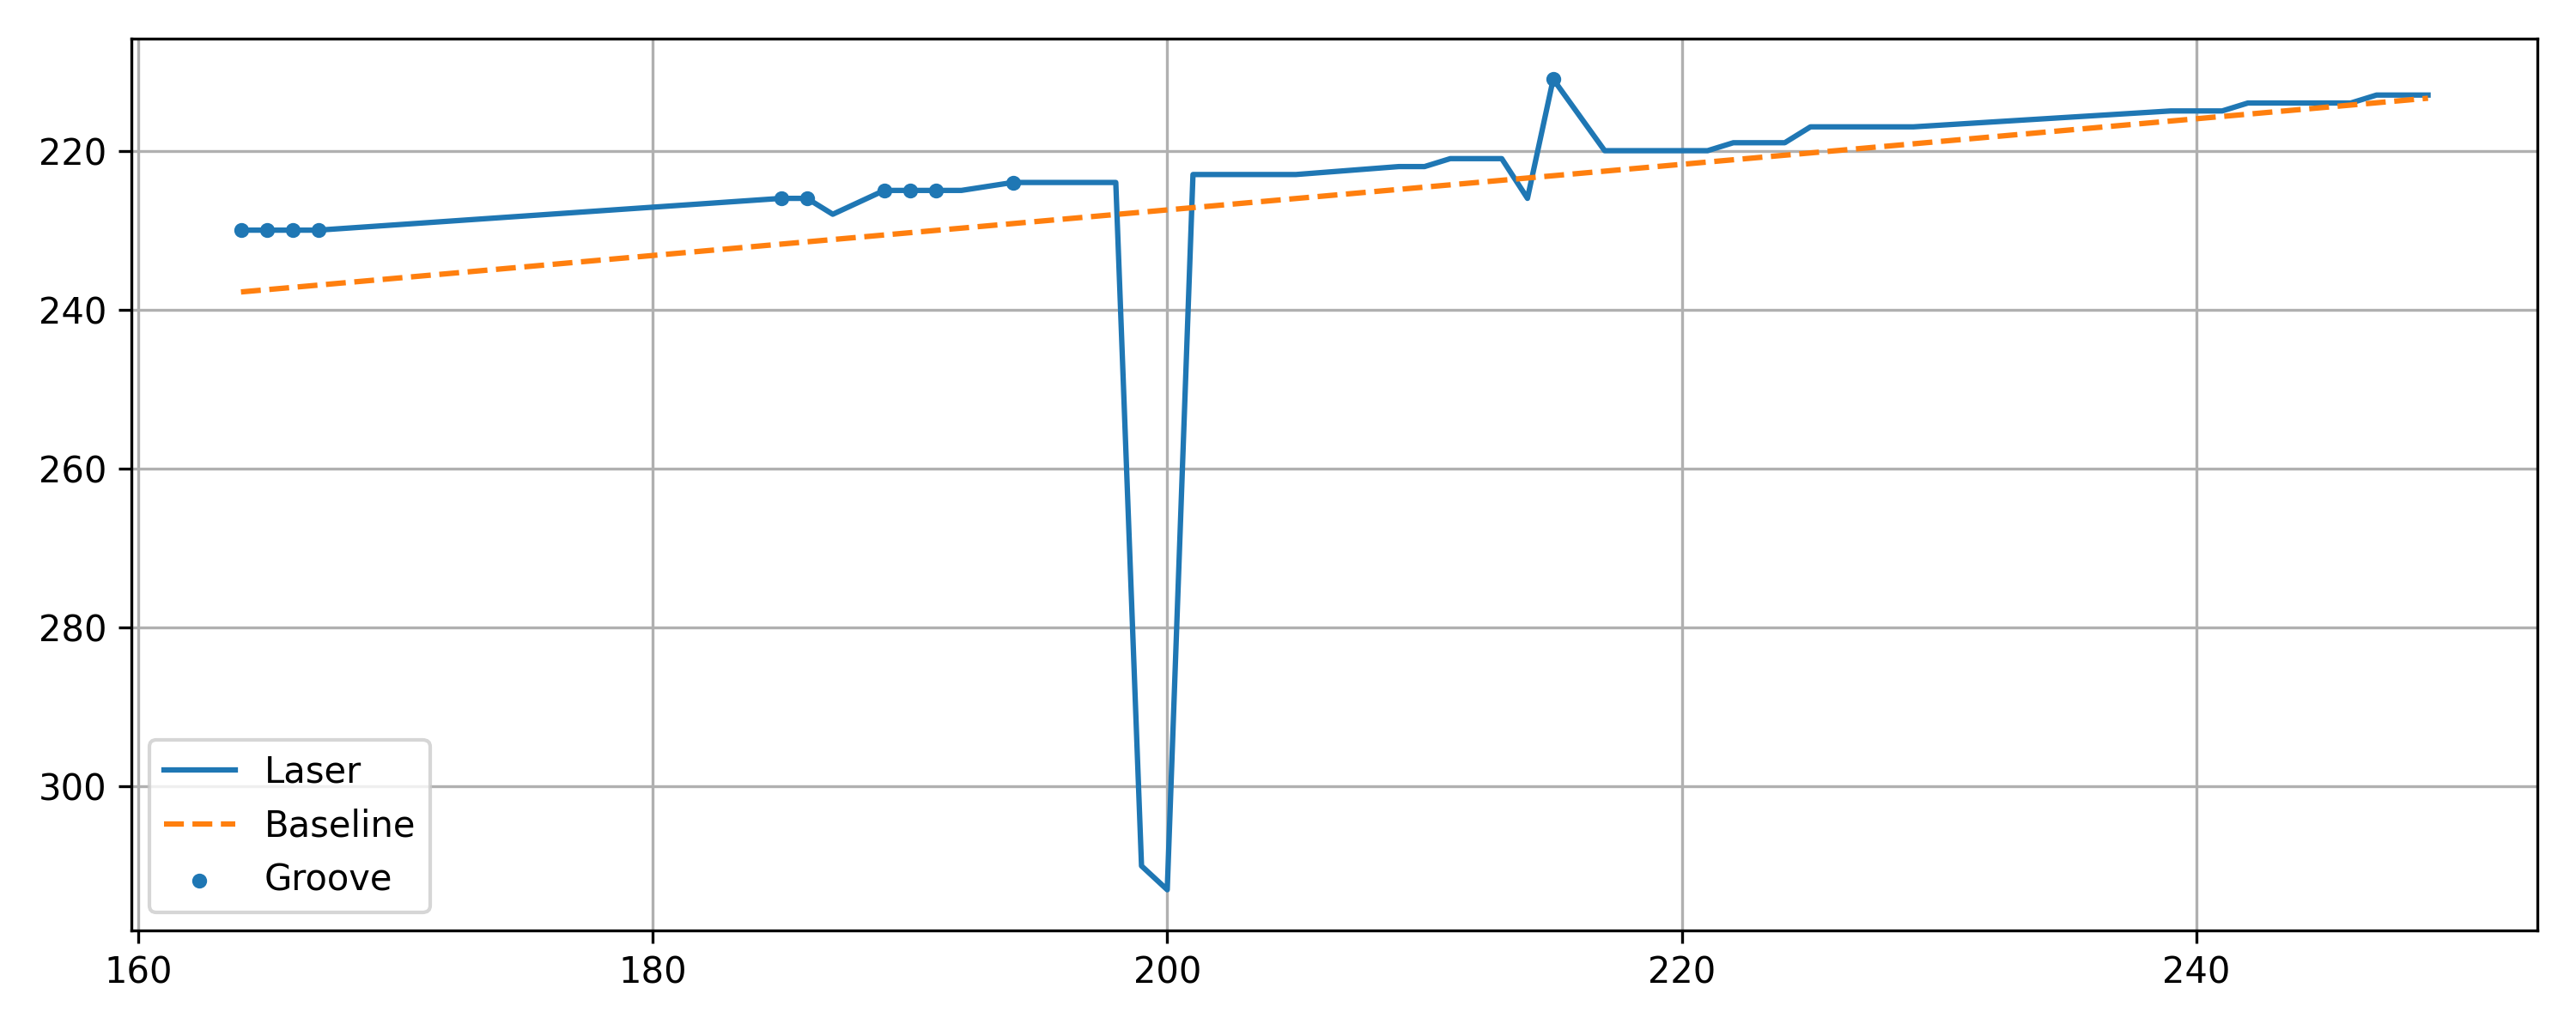

Source data for this figure (header and first rows):
x, y, baseline, depth, groove
164, 230, 237.8, 7.777, 1
165, 230, 237.5, 7.49, 1
166, 230, 237.2, 7.203, 1
167, 230, 236.9, 6.916, 1
185, 226, 231.8, 5.754, 1
186, 226, 231.5, 5.467, 1
187, 228, 231.2, 3.18, 0
189, 225, 230.6, 5.607, 1
190, 225, 230.3, 5.32, 1
191, 225, 230, 5.033, 1
192, 225, 229.7, 4.746, 0
194, 224, 229.2, 5.173, 1
195, 224, 228.9, 4.886, 0
196, 224, 228.6, 4.599, 0
197, 224, 228.3, 4.312, 0
198, 224, 228, 4.026, 0
199, 310, 227.7, -82.26, 0
200, 313, 227.5, -85.55, 0
201, 223, 227.2, 4.165, 0
202, 223, 226.9, 3.878, 0
203, 223, 226.6, 3.592, 0
204, 223, 226.3, 3.305, 0
205, 223, 226, 3.018, 0
209, 222, 224.9, 2.871, 0
210, 222, 224.6, 2.584, 0
211, 221, 224.3, 3.297, 0
212, 221, 224, 3.01, 0
213, 221, 223.7, 2.724, 0
214, 226, 223.4, -2.563, 0
215, 211, 223.2, 12.15, 1
217, 220, 222.6, 2.577, 0
218, 220, 222.3, 2.29, 0
219, 220, 222, 2.003, 0
220, 220, 221.7, 1.716, 0
221, 220, 221.4, 1.429, 0
222, 219, 221.1, 2.143, 0
223, 219, 220.9, 1.856, 0
224, 219, 220.6, 1.569, 0
225, 217, 220.3, 3.282, 0
226, 217, 220, 2.995, 0
227, 217, 219.7, 2.709, 0
228, 217, 219.4, 2.422, 0
229, 217, 219.1, 2.135, 0
239, 215, 216.3, 1.267, 0
240, 215, 216, 0.9802, 0
241, 215, 215.7, 0.6934, 0
242, 214, 215.4, 1.407, 0
243, 214, 215.1, 1.12, 0
244, 214, 214.8, 0.833, 0
245, 214, 214.5, 0.5462, 0
246, 214, 214.3, 0.2595, 0
247, 213, 214, 0.9727, 0
248, 213, 213.7, 0.6859, 0
249, 213, 213.4, 0.3991, 0
